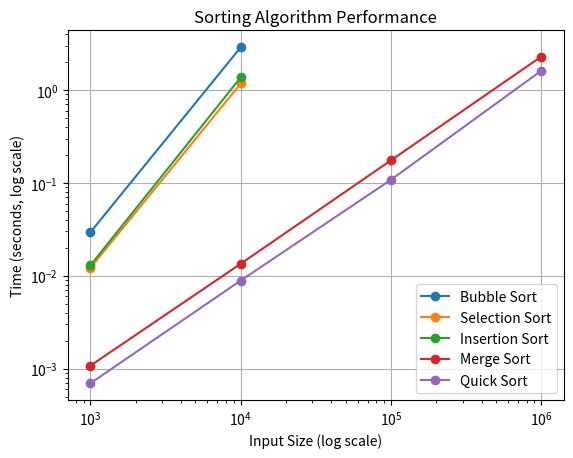

The matplotlib source for this figure:
import random
import time
import matplotlib.pyplot as plt


def bubble_sort(a_list):
    for i in range(len(a_list)):
        for j in range(len(a_list) - i - 1):
            if a_list[j] > a_list[j + 1]:
                a_list[j], a_list[j + 1] = a_list[j + 1], a_list[j]

def selection_sort(a_list):
    for i in range(len(a_list)):
        min_idx = i
        for j in range(i + 1, len(a_list)):
            if a_list[j] < a_list[min_idx]:
                min_idx = j
        a_list[i], a_list[min_idx] = a_list[min_idx], a_list[i]

def insertion_sort(a_list):
    for i in range(1, len(a_list)):
        current_value = a_list[i]
        pos = i
        while pos > 0 and a_list[pos - 1] > current_value:
            a_list[pos] = a_list[pos - 1]
            pos -= 1
        a_list[pos] = current_value

def merge_sort(a_list):
    if len(a_list) > 1:
        mid = len(a_list) // 2
        left_half = a_list[:mid]
        right_half = a_list[mid:]

        merge_sort(left_half)
        merge_sort(right_half)

        i = j = k = 0
        while i < len(left_half) and j < len(right_half):
            if left_half[i] < right_half[j]:
                a_list[k] = left_half[i]
                i += 1
            else:
                a_list[k] = right_half[j]
                j += 1
            k += 1

        while i < len(left_half):
            a_list[k] = left_half[i]
            i += 1
            k += 1

        while j < len(right_half):
            a_list[k] = right_half[j]
            j += 1
            k += 1

def quick_sort(a_list):
    def quick_sort_helper(lst, low, high):
        if low < high:
            pi = partition(lst, low, high)
            quick_sort_helper(lst, low, pi - 1)
            quick_sort_helper(lst, pi + 1, high)

    def partition(lst, low, high):
        pivot = lst[high]
        i = low - 1
        for j in range(low, high):
            if lst[j] < pivot:
                i += 1
                lst[i], lst[j] = lst[j], lst[i]
        lst[i + 1], lst[high] = lst[high], lst[i + 1]
        return i + 1

    quick_sort_helper(a_list, 0, len(a_list) - 1)

# Setting up the experiment
def generate_random_list(size):
    return [random.randint(1, 100000) for _ in range(size)]

def measure_time(sort_func, data):
    start = time.time()
    try:
        sort_func(data)
        return time.time() - start
    except Exception as e:
        print(f"Error: {e}")
        return float("inf")

sizes = [1000, 10000, 100000, 1000000]
algorithms = {
    "Bubble Sort": bubble_sort,
    "Selection Sort": selection_sort,
    "Insertion Sort": insertion_sort,
    "Merge Sort": merge_sort,
    "Quick Sort": quick_sort
}

results = {alg: [] for alg in algorithms}

# Running the experiment
for size in sizes:
    print(f"Testing size: {size}")
    data = generate_random_list(size)
    for alg_name, alg_func in algorithms.items():
        if size > 10000 and alg_name in ["Bubble Sort", "Selection Sort", "Insertion Sort"]:
            print(f"Skipping {alg_name} for size {size} (expected timeout)...")
            results[alg_name].append(None)
            continue

        test_data = data.copy()
        print(f"Testing {alg_name}...")
        exec_time = measure_time(alg_func, test_data)
        results[alg_name].append(exec_time)
        print(f"{alg_name} took {exec_time:.6f} seconds for size {size}")
        if exec_time > 1200:  # Timeout limit of 20 minutes
            print(f"{alg_name} timed out on size {size}!")
            break

# Displaying the results 
print("\nResults:")
for alg_name, times in results.items():
    print(f"{alg_name}: {times}")

# Plotting  the results
for alg_name, times in results.items():
    if any(t is not None for t in times):  
        plt.plot(sizes[:len(times)], times, marker='o', label=alg_name)

plt.xscale("log")
plt.yscale("log")
plt.xlabel("Input Size (log scale)")
plt.ylabel("Time (seconds, log scale)")
plt.title("Sorting Algorithm Performance")
plt.legend()
plt.grid()
plt.show()
